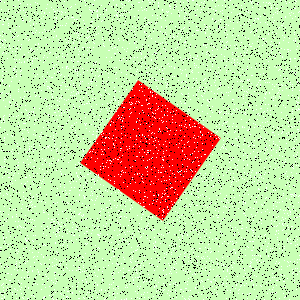

Values plotted in this chart, from the file beside it:
Type, X, Y
Salt, 45, 60
Salt, 74, 235
Salt, 71, 92
Salt, 203, 45
Salt, 64, 242
Salt, 12, 244
Salt, 158, 194
Salt, 140, 124
Salt, 288, 100
Salt, 154, 167
Salt, 187, 235
Salt, 120, 195
Salt, 22, 56
Salt, 261, 236
Salt, 102, 151
Salt, 244, 194
Salt, 97, 16
Salt, 6, 221
Salt, 247, 155
Salt, 196, 147
Salt, 164, 223
Salt, 61, 174
Salt, 33, 73
Salt, 295, 245
Salt, 195, 58
Salt, 127, 287
Salt, 190, 119
Salt, 0, 211
Salt, 256, 172
Salt, 264, 13
Salt, 21, 287
Salt, 284, 37
Salt, 0, 247
Salt, 281, 197
Salt, 223, 133
Salt, 124, 49
Salt, 156, 248
Salt, 126, 299
Salt, 23, 138
Salt, 253, 23
Salt, 43, 176
Salt, 112, 248
Salt, 148, 297
Salt, 97, 11
Salt, 205, 270
Salt, 136, 80
Salt, 26, 38
Salt, 139, 192
Salt, 67, 268
Salt, 16, 267
Salt, 50, 47
Salt, 24, 222
Salt, 123, 204
Salt, 21, 112
Salt, 249, 19
Salt, 69, 270
Salt, 112, 275
Salt, 197, 265
Salt, 35, 44
Salt, 86, 164
... 8,940 more rows
